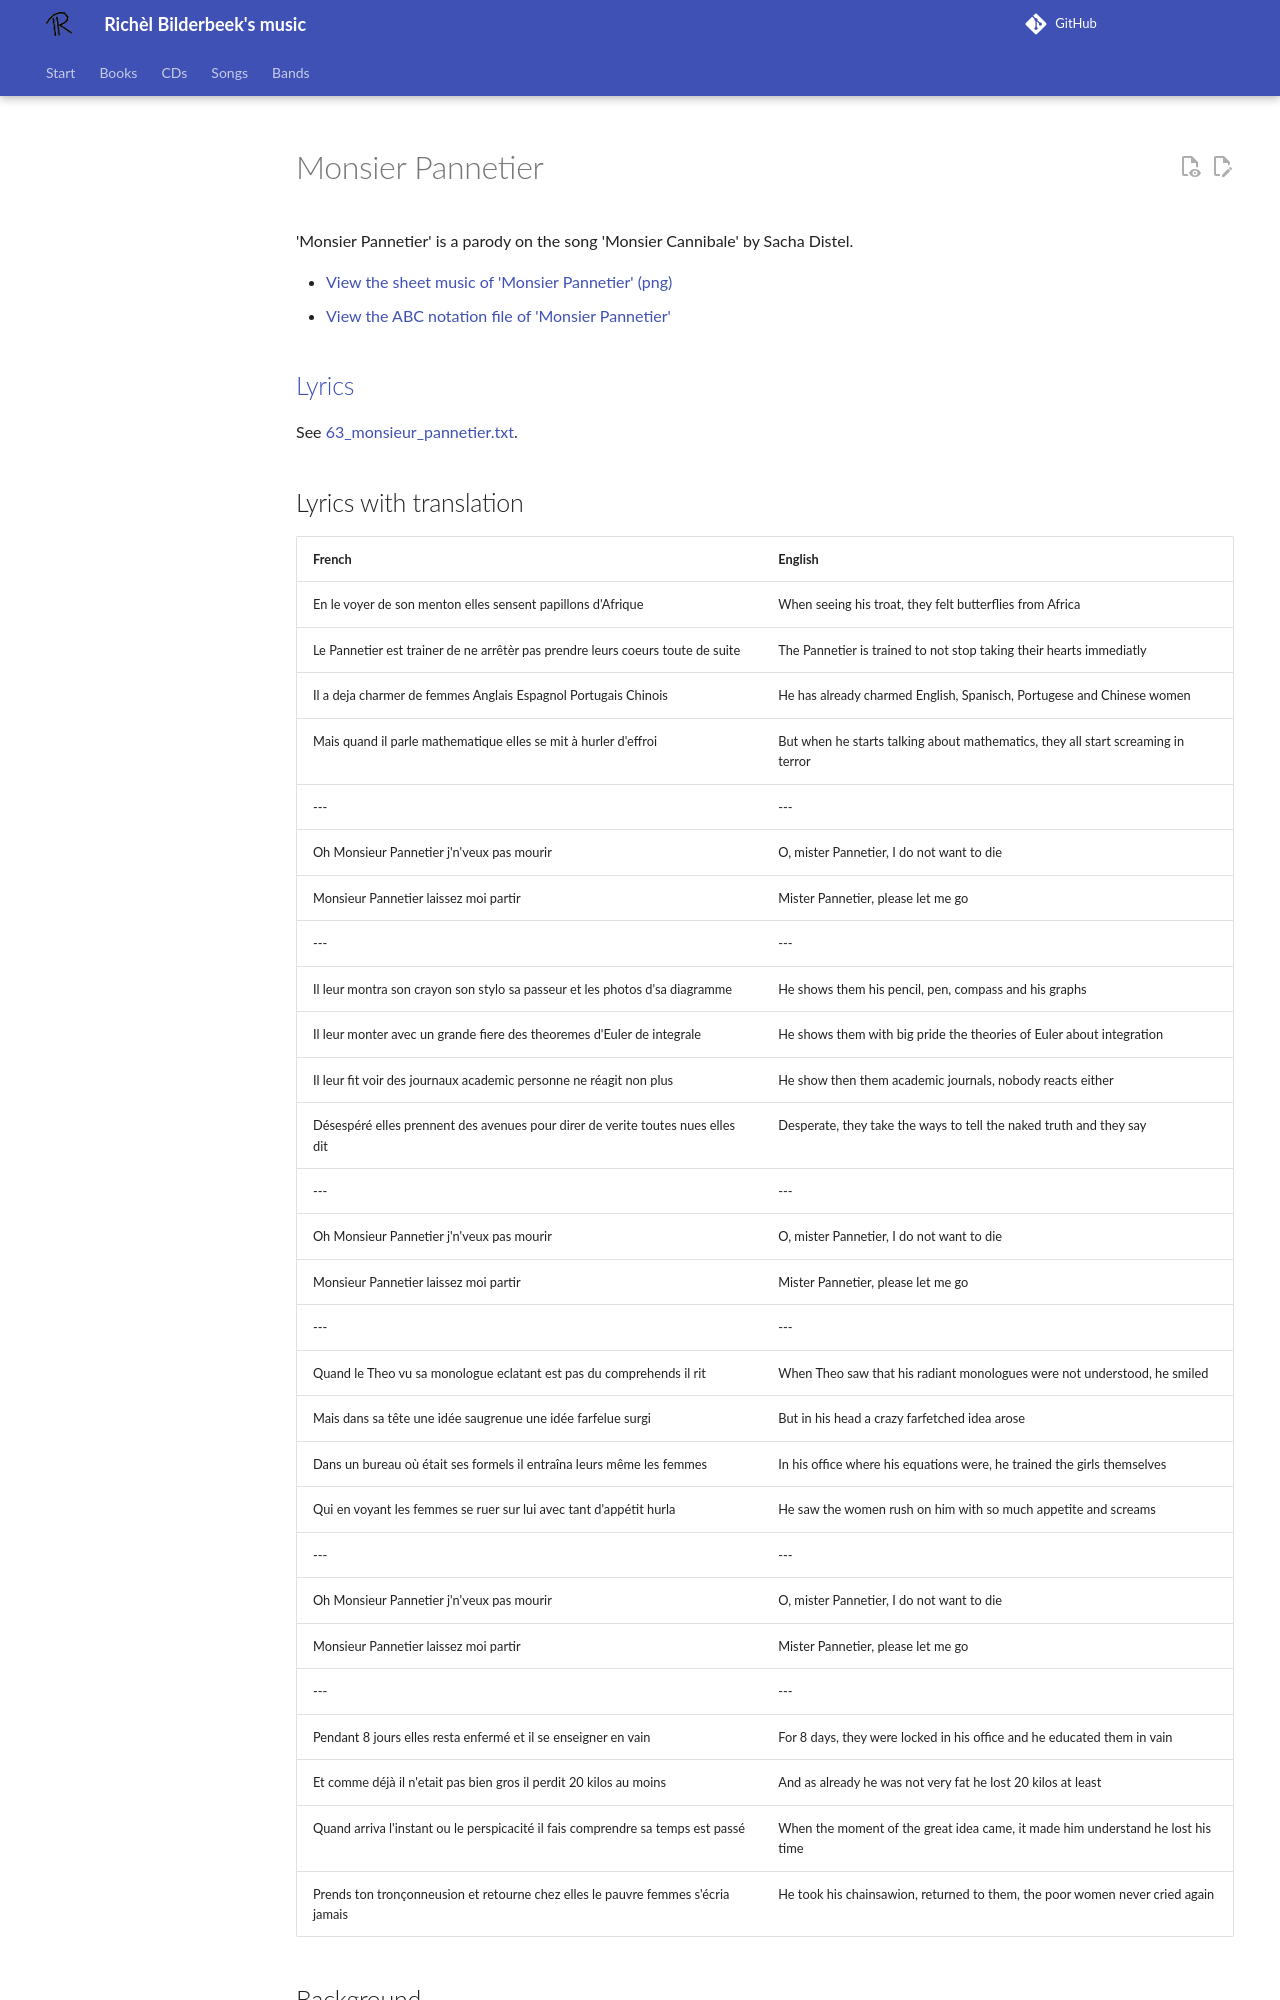

repository: richelbilderbeek/music · page: songs/63_monsieur_pannetier/index.html · generator: mkdocs

# Monsier Pannetier

'Monsier Pannetier' is a parody on the song 'Monsier Cannibale' by Sacha Distel.

- [View the sheet music of 'Monsier Pannetier' (png)](63_monsieur_pannetier.png)
- [View the ABC notation file of 'Monsier Pannetier'](63_monsieur_pannetier.abc)

## [Lyrics](63_monsieur_pannetier.txt)

See [63_monsieur_pannetier.txt](63_monsieur_pannetier.txt).
